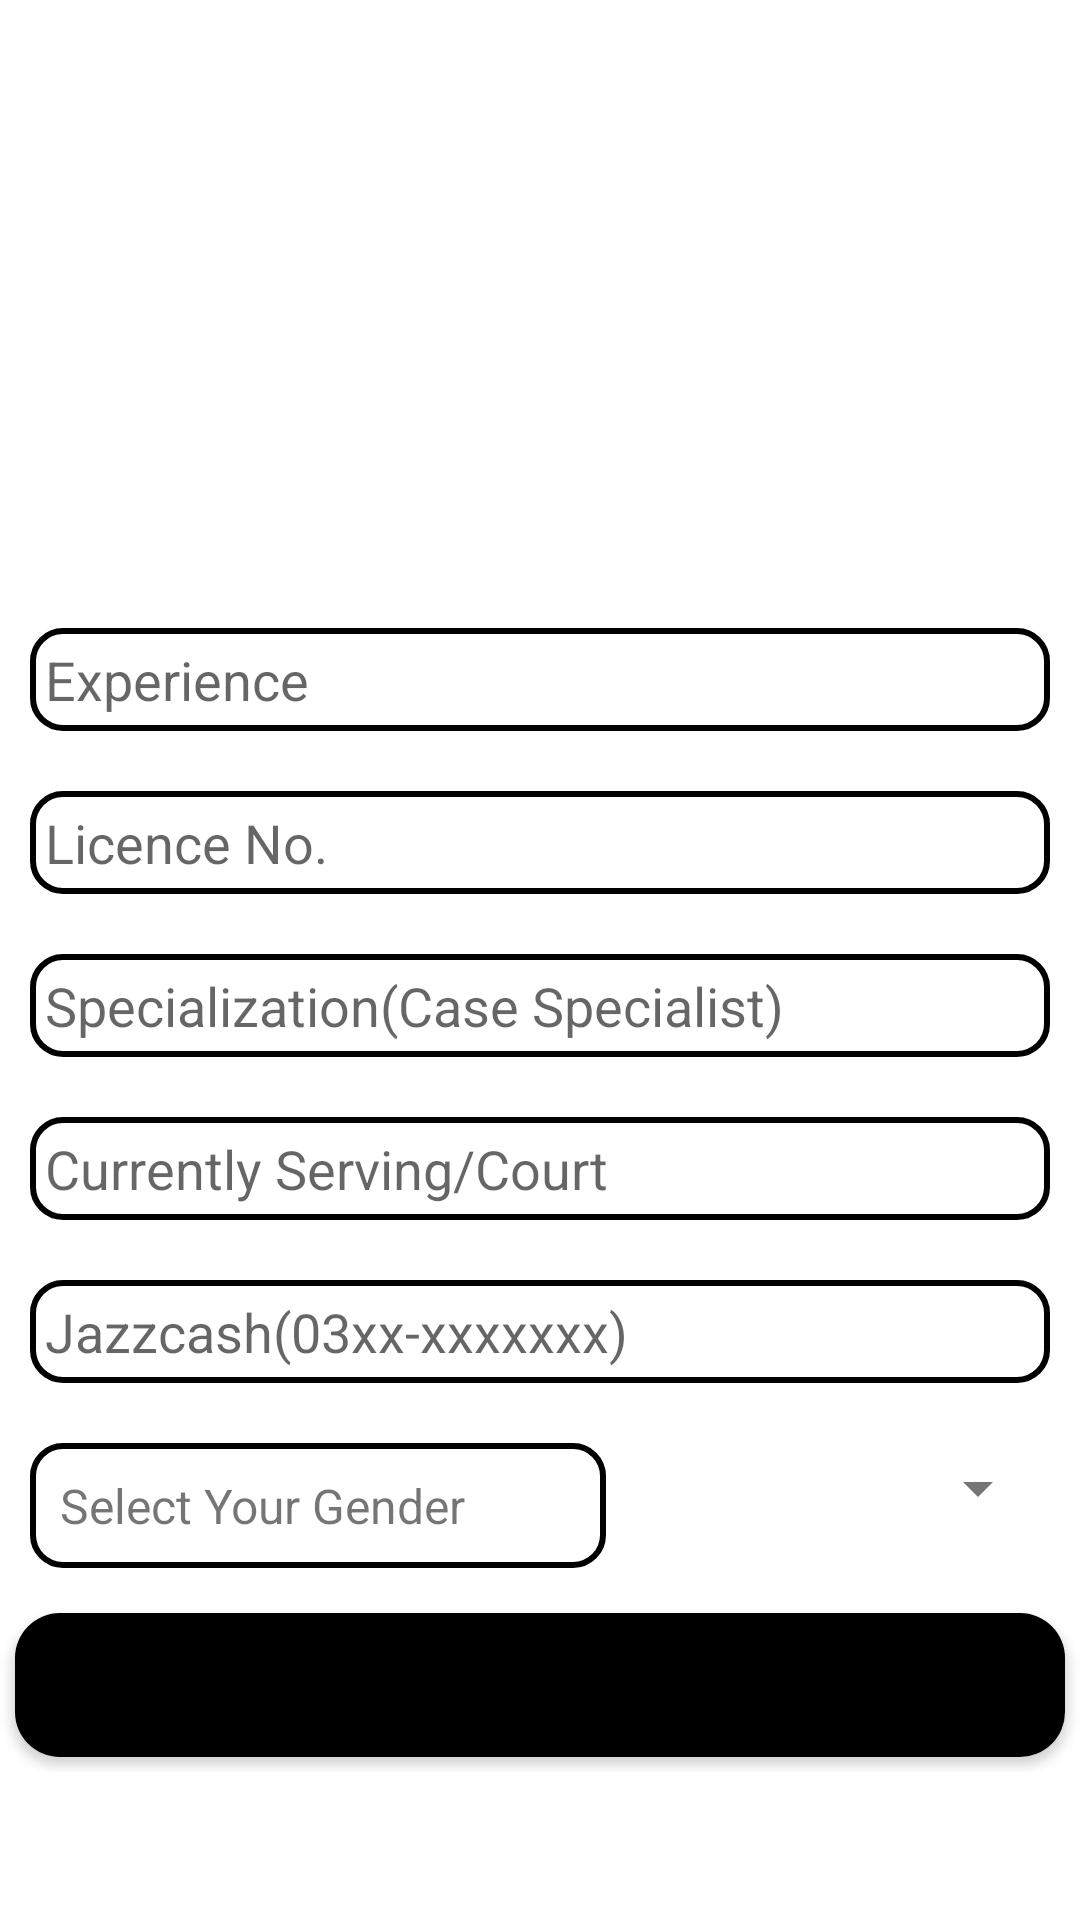

Write the Android layout XML for this screen, with the resource values it uses.
<!-- AndroidManifest.xml: application theme Theme.LawWithLaywerAPP -->
<!-- res/layout/activity_lawyer_signup_details.xml -->
<?xml version="1.0" encoding="utf-8"?>
<LinearLayout
    xmlns:android="http://schemas.android.com/apk/res/android"
    xmlns:app="http://schemas.android.com/apk/res-auto"
    xmlns:tools="http://schemas.android.com/tools"
    android:layout_width="match_parent"
    android:layout_height="match_parent"
    android:orientation="vertical"
    tools:context=".Lawyer.LawyerSignupDetailsActivity"
    android:weightSum="9">

    <ScrollView
        android:layout_width="match_parent"
        android:layout_height="match_parent"
        android:scrollbars="vertical">

        <LinearLayout
            android:id="@+id/SignupDocterlayout"
            android:layout_width="match_parent"
            android:layout_height="match_parent"
            android:layout_weight="8"
            android:orientation="vertical"
            android:weightSum="8"
            android:layout_gravity="center"
            >

            <ImageView
                android:id="@+id/doctorimageview"
                android:layout_width="150dp"
                android:layout_height="150dp"
                android:layout_weight="2"
                android:layout_gravity="center"
                android:src="@drawable/photo"/>

            <EditText
                android:id="@+id/doctor_experience"
                android:layout_width="match_parent"
                android:layout_height="wrap_content"
                android:hint="Experience"
                android:layout_weight="1"
                android:layout_margin="10dp"
                android:padding="5dp"
                android:inputType="phone"
                android:background="@drawable/input_design"/>
            <EditText
                android:id="@+id/doctor_pmdcno"
                android:layout_width="match_parent"
                android:layout_height="wrap_content"
                android:hint="Licence No."
                android:inputType="phone"
                android:layout_weight="1"
                android:layout_margin="10dp"
                android:padding="5dp"
                android:background="@drawable/input_design"/>

            <EditText
                android:id="@+id/doctor_specialization"
                android:layout_width="match_parent"
                android:layout_height="wrap_content"
                android:hint="Specialization(Case Specialist)"
                android:inputType="text"
                android:layout_weight="1"
                android:layout_margin="10dp"
                android:padding="5dp"
                android:background="@drawable/input_design"/>

            <EditText
                android:id="@+id/doctor_currently_serving"
                android:layout_width="match_parent"
                android:layout_height="wrap_content"
                android:hint="Currently Serving/Court"
                android:inputType="text"
                android:layout_weight="1"
                android:layout_margin="10dp"
                android:padding="5dp"
                android:background="@drawable/input_design"/>

            <EditText
                android:id="@+id/doctor_contact"
                android:layout_width="match_parent"
                android:layout_height="wrap_content"
                android:hint="Jazzcash(03xx-xxxxxxx)"
                android:inputType="text"
                android:layout_weight="1"
                android:layout_margin="10dp"
                android:padding="5dp"
                android:background="@drawable/input_design"/>


            <LinearLayout
                android:layout_width="match_parent"
                android:layout_height="wrap_content"
                android:orientation="horizontal"
                android:layout_weight="0.2">

                <TextView
                    android:layout_width="0dp"
                    android:layout_height="wrap_content"
                    android:text="Select Your Gender"
                    android:layout_weight="1.5"
                    android:textSize="16sp"
                    android:layout_margin="10dp"
                    android:padding="10dp"
                    android:background="@drawable/input_design"/>

                <Spinner
                    android:id="@+id/doctor_gender"
                    android:layout_width="0dp"
                    android:layout_height="30dp"
                    android:layout_weight="1"
                    android:autofillHints="Select Gender"
                    android:layout_margin="10dp"
                    android:scrollbarSize="20sp"
                    android:spinnerMode="dropdown"
                    android:theme="@style/ThemeOverlay.AppCompat.Light"/>

            </LinearLayout>

            

            <Button
                android:id="@+id/doctor_submit"
                android:layout_width="match_parent"
                android:layout_height="wrap_content"
                android:text="Submit"
                android:background="@drawable/buttons"
                app:backgroundTint="@color/black"
                android:layout_weight="1"
                android:layout_margin="5dp"/>

        </LinearLayout>
    </ScrollView>


</LinearLayout>
<!-- resources referenced by this layout -->
<resources>
  <!-- drawable buttons (drawable) -->
  <?xml version="1.0" encoding="utf-8"?>
  <shape xmlns:android="http://schemas.android.com/apk/res/android">
  
      <solid
          android:color="@color/black"
          />
  
      <corners
          android:radius="15dp"/>
  </shape>
  <!-- drawable input_design (drawable) -->
  <?xml version="1.0" encoding="utf-8"?>
  <shape xmlns:android="http://schemas.android.com/apk/res/android">
  
      <stroke
          android:color="@color/black"
          android:width="2dp"/>
  
      <corners
          android:radius="10dp"/>
  
  </shape>
  <style name="Theme.LawWithLaywerAPP" parent="Theme.MaterialComponents.DayNight.DarkActionBar">
          
          <item name="colorPrimary">@color/purple_500</item>
          <item name="colorPrimaryVariant">@color/purple_700</item>
          <item name="colorOnPrimary">@color/white</item>
          
          <item name="colorSecondary">@color/teal_200</item>
          <item name="colorSecondaryVariant">@color/teal_700</item>
          <item name="colorOnSecondary">@color/black</item>
          
          <item name="android:statusBarColor" tools:targetApi="l">?attr/colorPrimaryVariant</item>
          
      </style>
  <!-- not gathered from this repository: default colours our renderer supplied (Android Studio template values) -->
  <color name="purple_500">#FF6200EE</color>
  <color name="purple_700">#FF3700B3</color>
  <color name="teal_200">#FF03DAC5</color>
  <color name="teal_700">#FF018786</color>
  <color name="black">#FF000000</color>
  <color name="white">#FFFFFFFF</color>
</resources>
